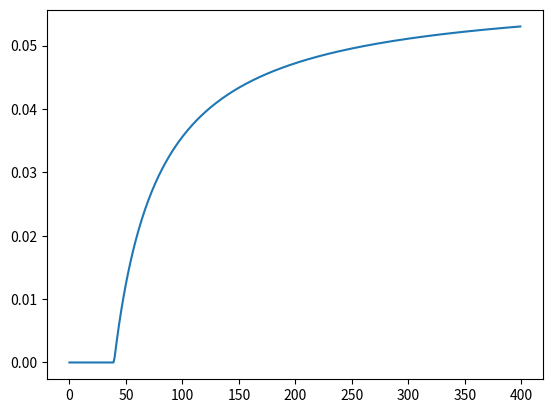

Recreate this plot in Python.
from matplotlib import pyplot as plt
from numpy import float32
import time

val64 = 0.53125
val32 = float32(0.53125)
sum32 = float32(0)
sum64 = 0
tmpError = 0

numbersToSum = [val32] * 10 ** 7
errList = []

startTime = time.time()

for i in range(10**7):
    sum32 += numbersToSum[i]
    if i % 25000 == 0:
        sum64 = val64 * (i+1)
        tmpError = sum64 - sum32
        errList.append(tmpError/sum64)

print(time.time() - startTime)
plt.plot(errList)
plt.show()

#czas wykonania: 3.7322134971618652 bez zliczania err

